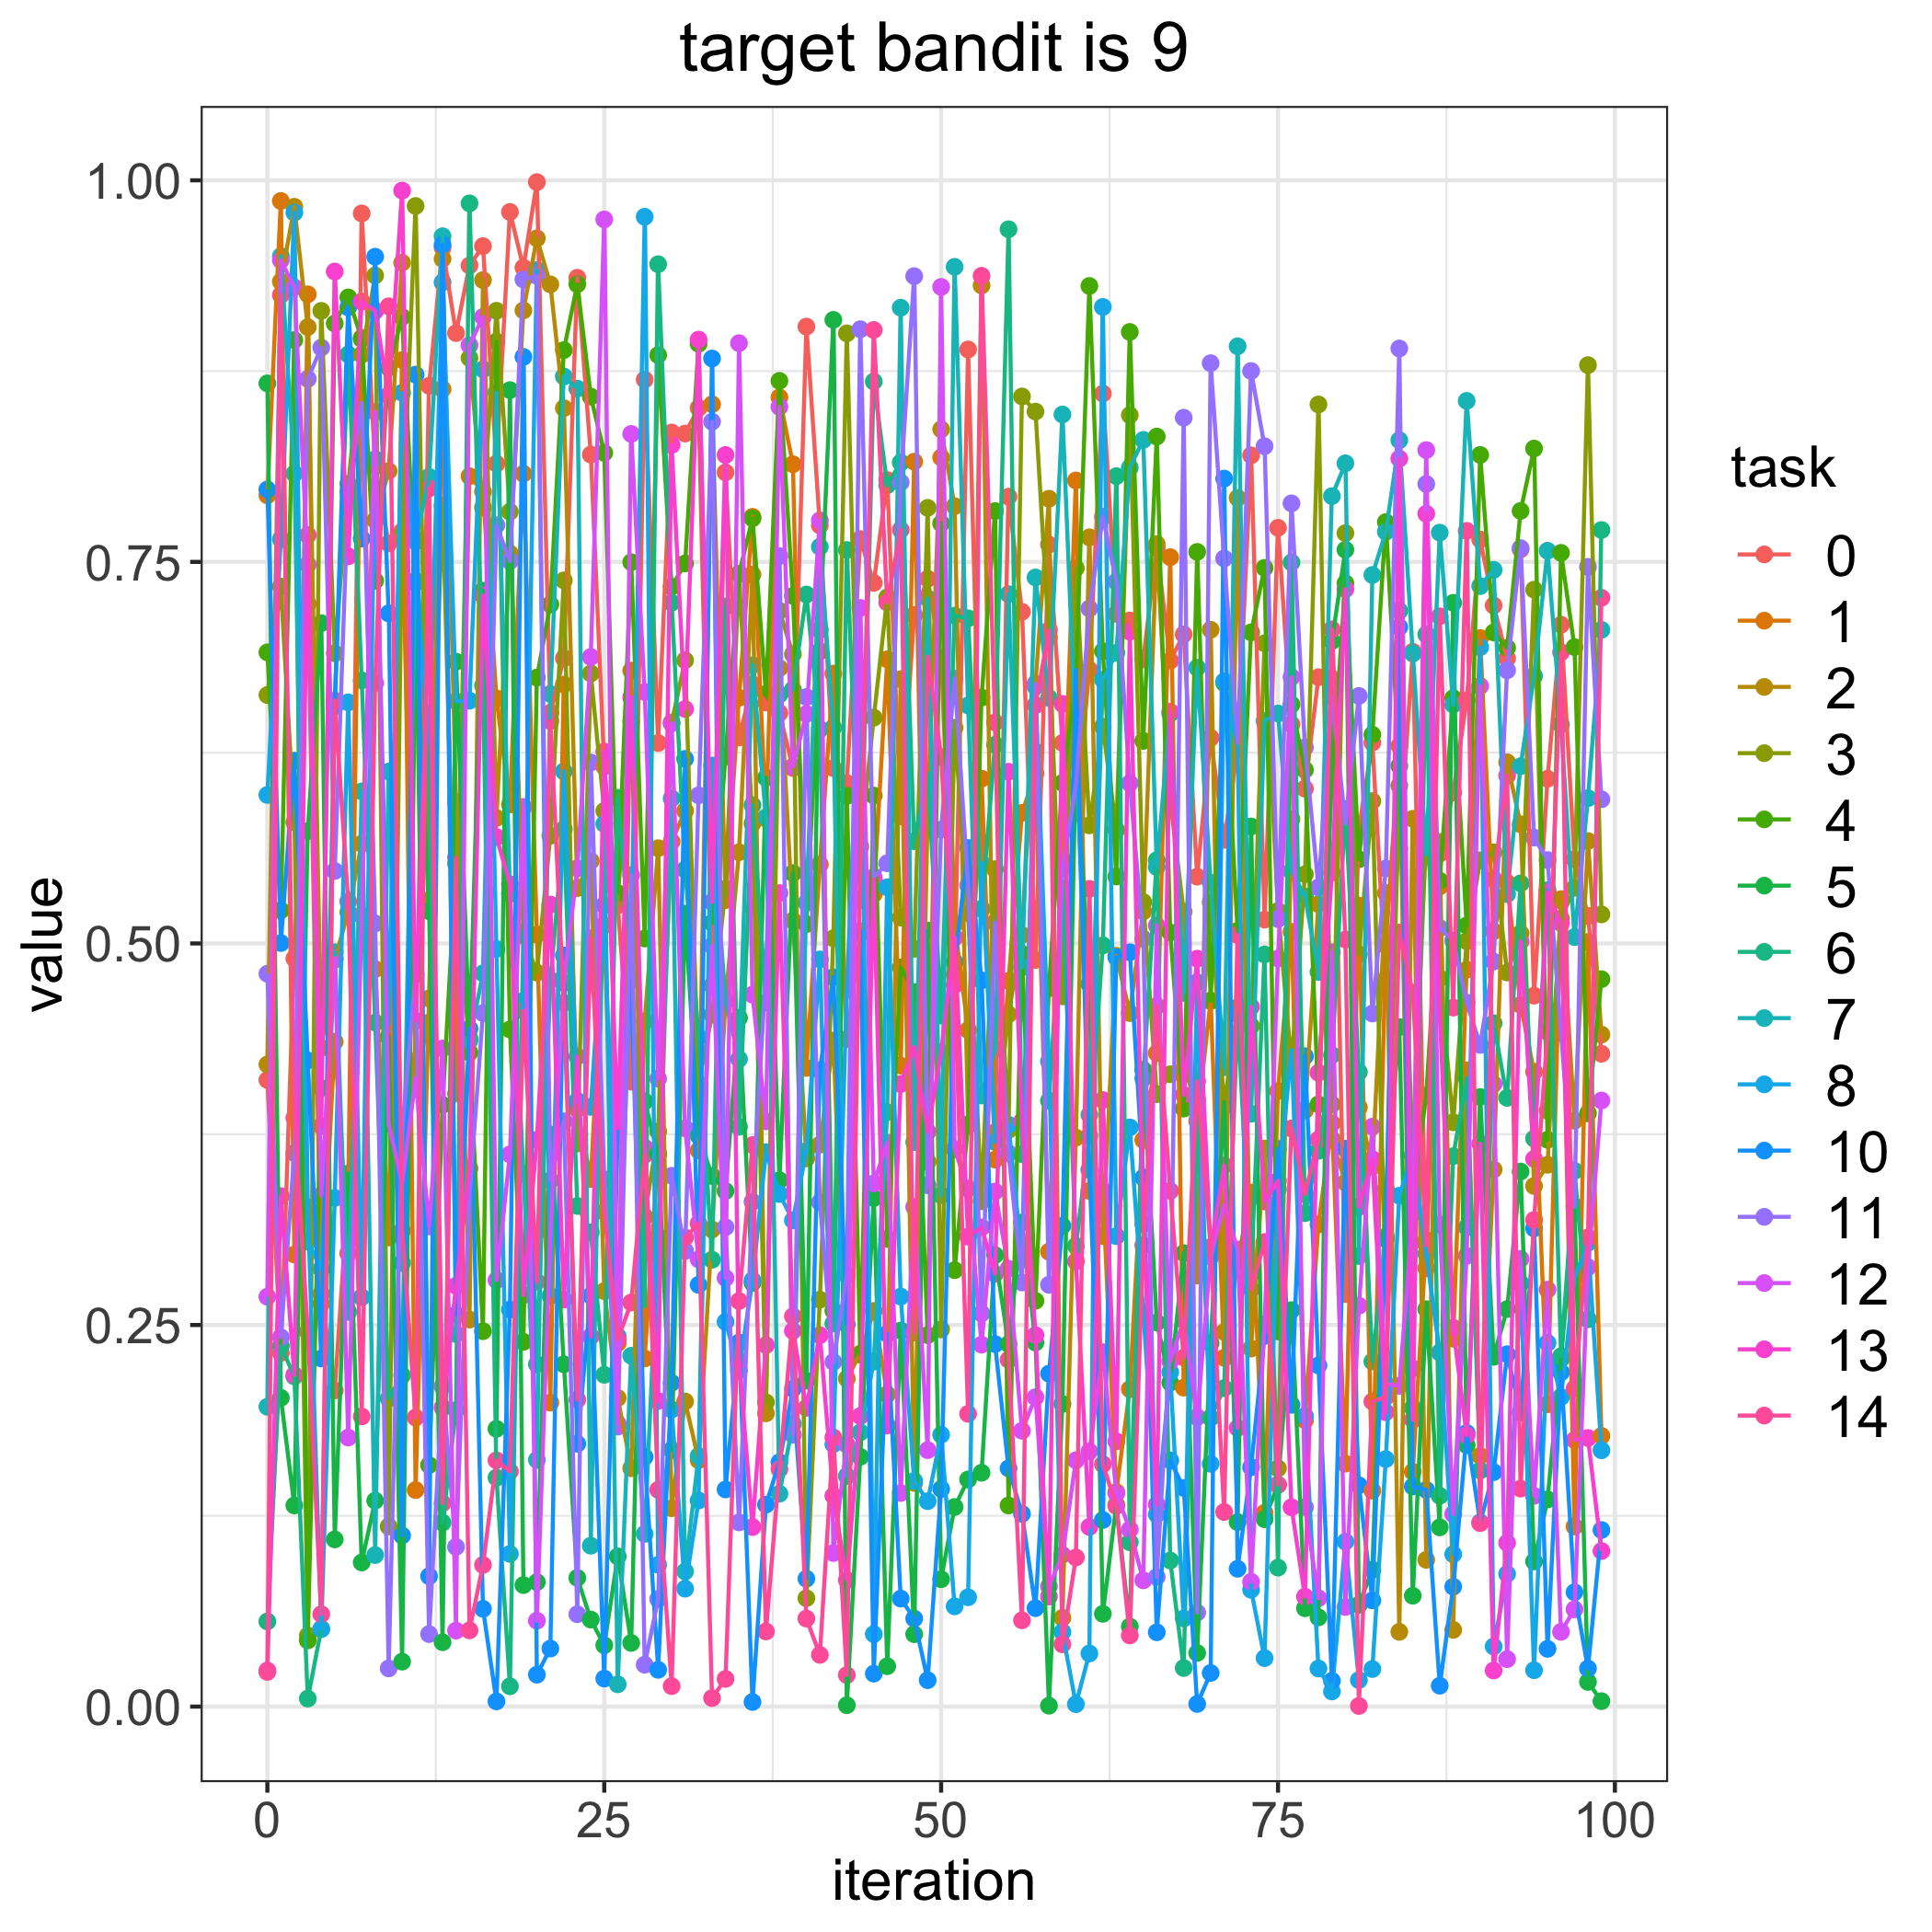

The table this chart was drawn from, first rows:
, 0, 1, 2, 3, 4, 5, 6, 7, 8, 10, 11, 12, 13, 14
0, 0.4106, 0.7936, 0.4207, 0.6628, 0.6907, 0.867, 0.05577, 0.1965, 0.5973, 0.7974, 0.4802, 0.2686, 0.0236, 0.02273
1, 0.2317, 0.9865, 0.9337, 0.7338, 0.5217, 0.2023, 0.2363, 0.9503, 0.7648, 0.5003, 0.242, 0.9477, 0.3345, 0.9248
2, 0.4901, 0.2962, 0.9827, 0.5794, 0.8954, 0.1318, 0.2163, 0.8078, 0.9788, 0.6197, 0.3627, 0.9299, 0.2173, 0.3858
3, 0.7224, 0.9253, 0.9038, 0.04654, 0.04334, 0.5736, 0.005235, 0.3046, 0.327, 0.4233, 0.8699, 0.7481, 0.7675, 0.2455
4, 0.2703, 0.264, 0.4315, 0.9145, 0.4052, 0.7099, 0.05091, 0.2867, 0.05081, 0.2281, 0.8904, 0.3349, 0.3804, 0.06053
5, 0.2071, 0.4357, 0.4894, 0.6901, 0.9062, 0.1095, 0.6554, 0.4942, 0.3333, 0.6567, 0.5475, 0.4904, 0.9403, 0.6592
6, 0.3376, 0.297, 0.5205, 0.801, 0.9233, 0.3492, 0.8859, 0.2585, 0.658, 0.9167, 0.7957, 0.1763, 0.7537, 0.5275
7, 0.9783, 0.8969, 0.5653, 0.8858, 0.8959, 0.09444, 0.6724, 0.5996, 0.2682, 0.7652, 0.8542, 0.5183, 0.9206, 0.1901
8, 0.8127, 0.4832, 0.7773, 0.9377, 0.7376, 0.1349, 0.4482, 0.09926, 0.8173, 0.95, 0.5131, 0.8483, 0.9144, 0.6706
9, 0.7621, 0.3073, 0.8096, 0.118, 0.8774, 0.4387, 0.2018, 0.6126, 0.4471, 0.7162, 0.02502, 0.3818, 0.8591, 0.9175
10, 0.77, 0.8822, 0.946, 0.7679, 0.9104, 0.02944, 0.217, 0.2907, 0.8608, 0.1121, 0.3769, 0.343, 0.9933, 0.3119
11, 0.423, 0.1419, 0.413, 0.9832, 0.7376, 0.7082, 0.7645, 0.7634, 0.7362, 0.8727, 0.4797, 0.4115, 0.4495, 0.1894
12, 0.8654, 0.4639, 0.4482, 0.5284, 0.1582, 0.5211, 0.6097, 0.8057, 0.6318, 0.08543, 0.0475, 0.3146, 0.7166, 0.7981
13, 0.9559, 0.8632, 0.9485, 0.7869, 0.3942, 0.04217, 0.1205, 0.9634, 0.9332, 0.9579, 0.2097, 0.4312, 0.1959, 0.1333
14, 0.8999, 0.4016, 0.5928, 0.4649, 0.5524, 0.6846, 0.1943, 0.244, 0.6586, 0.2568, 0.1046, 0.04979, 0.2757, 0.5564
15, 0.9442, 0.8061, 0.2536, 0.8836, 0.4285, 0.4377, 0.9849, 0.4364, 0.6591, 0.4441, 0.3357, 0.892, 0.3526, 0.04995
16, 0.9569, 0.796, 0.9346, 0.7856, 0.2459, 0.7311, 0.669, 0.4804, 0.8761, 0.06406, 0.4544, 0.9105, 0.728, 0.09279
17, 0.8143, 0.6605, 0.5822, 0.9145, 0.8943, 0.182, 0.15, 0.8609, 0.4964, 0.003392, 0.7741, 0.2794, 0.5696, 0.1614
18, 0.9793, 0.5911, 0.7555, 0.7828, 0.4437, 0.8625, 0.01329, 0.5325, 0.1, 0.2601, 0.7505, 0.3618, 0.5389, 0.1541
19, 0.9428, 0.8078, 0.9148, 0.5051, 0.239, 0.0796, 0.5077, 0.3492, 0.4625, 0.8843, 0.935, 0.5894, 0.2696, 0.4558
20, 0.9988, 0.5058, 0.962, 0.4809, 0.6742, 0.08155, 0.2243, 0.1617, 0.9412, 0.0209, 0.9374, 0.05626, 0.3713, 0.2784
21, 0.6512, 0.1991, 0.9318, 0.5706, 0.7221, 0.3748, 0.4761, 0.6635, 0.2691, 0.03799, 0.3448, 0.3109, 0.5255, 0.6457
22, 0.6868, 0.6697, 0.8507, 0.7379, 0.8888, 0.2243, 0.5749, 0.8715, 0.6127, 0.4921, 0.3835, 0.4741, 0.2667, 0.461
23, 0.9362, 0.3914, 0.5363, 0.3689, 0.9319, 0.08434, 0.328, 0.8635, 0.3969, 0.1722, 0.0605, 0.5492, 0.426, 0.2011
24, 0.8203, 0.3457, 0.5541, 0.6769, 0.8583, 0.05701, 0.3108, 0.1054, 0.3929, 0.2692, 0.6185, 0.6877, 0.2425, 0.5034
25, 0.6159, 0.5118, 0.2722, 0.5868, 0.8214, 0.04017, 0.2174, 0.5783, 0.525, 0.01834, 0.3454, 0.9744, 0.6257, 0.3241
26, 0.5249, 0.2381, 0.2022, 0.5295, 0.533, 0.0984, 0.5954, 0.01459, 0.2426, 0.3744, 0.1834, 0.1854, 0.379, 0.2405
27, 0.4094, 0.6788, 0.1561, 0.6455, 0.7498, 0.04171, 0.4945, 0.2299, 0.5007, 0.4761, 0.5448, 0.8338, 0.6613, 0.2648
28, 0.8694, 0.2281, 0.449, 0.321, 0.5032, 0.3965, 0.2623, 0.1131, 0.9761, 0.1636, 0.02744, 0.6648, 0.3662, 0.3615
29, 0.6313, 0.3621, 0.5624, 0.3768, 0.8855, 0.3623, 0.945, 0.3079, 0.09287, 0.02407, 0.07046, 0.4114, 0.2002, 0.142
30, 0.8348, 0.5667, 0.13, 0.6448, 0.7337, 0.1681, 0.7233, 0.595, 0.1946, 0.2121, 0.3478, 0.6442, 0.8266, 0.01339
31, 0.8341, 0.5869, 0.1999, 0.6855, 0.749, 0.5195, 0.5484, 0.08852, 0.07725, 0.6209, 0.2985, 0.3788, 0.6536, 0.3073
32, 0.8509, 0.3643, 0.1614, 0.4079, 0.8929, 0.374, 0.4387, 0.1642, 0.135, 0.2763, 0.5971, 0.293, 0.8956, 0.3165
33, 0.4723, 0.8533, 0.3126, 0.4534, 0.5135, 0.3476, 0.2928, 0.58, 0.6166, 0.8832, 0.8419, 0.4985, 0.5272, 0.005581
34, 0.8086, 0.5284, 0.462, 0.5359, 0.6224, 0.3378, 0.7208, 0.4623, 0.2521, 0.1423, 0.3141, 0.2808, 0.82, 0.01814
35, 0.635, 0.661, 0.5598, 0.7422, 0.742, 0.4513, 0.3798, 0.4243, 0.2201, 0.2385, 0.1207, 0.8933, 0.2269, 0.2657
36, 0.6698, 0.7795, 0.7417, 0.5787, 0.7785, 0.2776, 0.5906, 0.6823, 0.2793, 0.003014, 0.3308, 0.4664, 0.1176, 0.3679
37, 0.6579, 0.5818, 0.1921, 0.1993, 0.6635, 0.6086, 0.4613, 0.5827, 0.3632, 0.1323, 0.4825, 0.3834, 0.2368, 0.04921
38, 0.651, 0.8578, 0.6804, 0.7179, 0.8686, 0.3449, 0.6631, 0.1395, 0.3358, 0.1601, 0.7538, 0.8516, 0.533, 0.1556
39, 0.615, 0.814, 0.515, 0.6895, 0.7277, 0.5461, 0.6664, 0.1853, 0.3186, 0.2082, 0.1781, 0.6159, 0.2462, 0.2557
40, 0.9042, 0.4184, 0.3591, 0.07101, 0.5127, 0.2135, 0.7286, 0.5268, 0.3641, 0.08377, 0.6614, 0.6504, 0.1957, 0.05767
41, 0.7739, 0.5518, 0.3682, 0.2666, 0.6915, 0.7055, 0.6403, 0.7599, 0.4895, 0.4169, 0.3304, 0.7772, 0.2433, 0.03388
42, 0.6149, 0.6768, 0.4363, 0.5034, 0.2593, 0.9086, 0.251, 0.6415, 0.1719, 0.4778, 0.2258, 0.1006, 0.1381, 0.1764
43, 0.6051, 0.4373, 0.2148, 0.8997, 0.5967, 0.0008857, 0.7578, 0.1511, 0.4696, 0.2505, 0.2828, 0.1716, 0.08293, 0.02063
44, 0.7649, 0.5063, 0.2313, 0.5634, 0.2306, 0.1637, 0.5286, 0.1796, 0.6809, 0.508, 0.9024, 0.7198, 0.1904, 0.5451
45, 0.7362, 0.5323, 0.2592, 0.6479, 0.5969, 0.3331, 0.8682, 0.226, 0.04749, 0.02158, 0.5434, 0.3428, 0.5418, 0.902
46, 0.8036, 0.6861, 0.2046, 0.7268, 0.3064, 0.02646, 0.8002, 0.3894, 0.5368, 0.2443, 0.5525, 0.3695, 0.1842, 0.7234
47, 0.5832, 0.42, 0.6731, 0.517, 0.4843, 0.2464, 0.8151, 0.9166, 0.2686, 0.07074, 0.8021, 0.1399, 0.4079, 0.771
48, 0.7152, 0.8157, 0.1465, 0.4965, 0.4682, 0.04741, 0.567, 0.3698, 0.1478, 0.05767, 0.9372, 0.3274, 0.432, 0.2451
49, 0.7389, 0.357, 0.5855, 0.7854, 0.2434, 0.5085, 0.6112, 0.726, 0.1346, 0.0173, 0.3415, 0.168, 0.3767, 0.6879
50, 0.6869, 0.8184, 0.8369, 0.2471, 0.7752, 0.08344, 0.4528, 0.3351, 0.1781, 0.1426, 0.5746, 0.9301, 0.4285, 0.6222
51, 0.4794, 0.5127, 0.7865, 0.6413, 0.2859, 0.1308, 0.7148, 0.9433, 0.06567, 0.4878, 0.6736, 0.3652, 0.5039, 0.4727
52, 0.8892, 0.4432, 0.3809, 0.5198, 0.3815, 0.1488, 0.713, 0.656, 0.07162, 0.5625, 0.538, 0.3394, 0.3079, 0.1918
53, 0.5664, 0.608, 0.9311, 0.3311, 0.6611, 0.1532, 0.5227, 0.4004, 0.5525, 0.4758, 0.2575, 0.2371, 0.314, 0.9374
54, 0.3764, 0.3584, 0.3737, 0.5487, 0.7833, 0.2958, 0.6301, 0.4306, 0.3699, 0.2375, 0.5137, 0.3375, 0.2835, 0.6448
55, 0.7927, 0.4755, 0.4536, 0.3778, 0.1318, 0.2375, 0.9679, 0.7289, 0.3812, 0.1561, 0.3626, 0.2869, 0.6125, 0.2272
56, 0.7173, 0.5855, 0.5056, 0.8584, 0.4932, 0.3172, 0.3619, 0.4843, 0.2927, 0.1263, 0.2779, 0.1807, 0.3835, 0.05651
57, 0.4892, 0.6114, 0.6702, 0.8485, 0.2658, 0.2385, 0.6258, 0.7398, 0.6683, 0.06448, 0.6698, 0.2027, 0.2434, 0.6561
58, 0.7613, 0.298, 0.7914, 0.7007, 0.4707, 0.0005683, 0.3969, 0.6608, 0.4227, 0.2181, 0.2764, 0.07869, 0.07208, 0.7051
59, 0.6314, 0.5549, 0.05814, 0.4653, 0.6052, 0.1983, 0.5363, 0.8466, 0.04887, 0.315, 0.5488, 0.09944, 0.657, 0.04078
... 40 more rows
